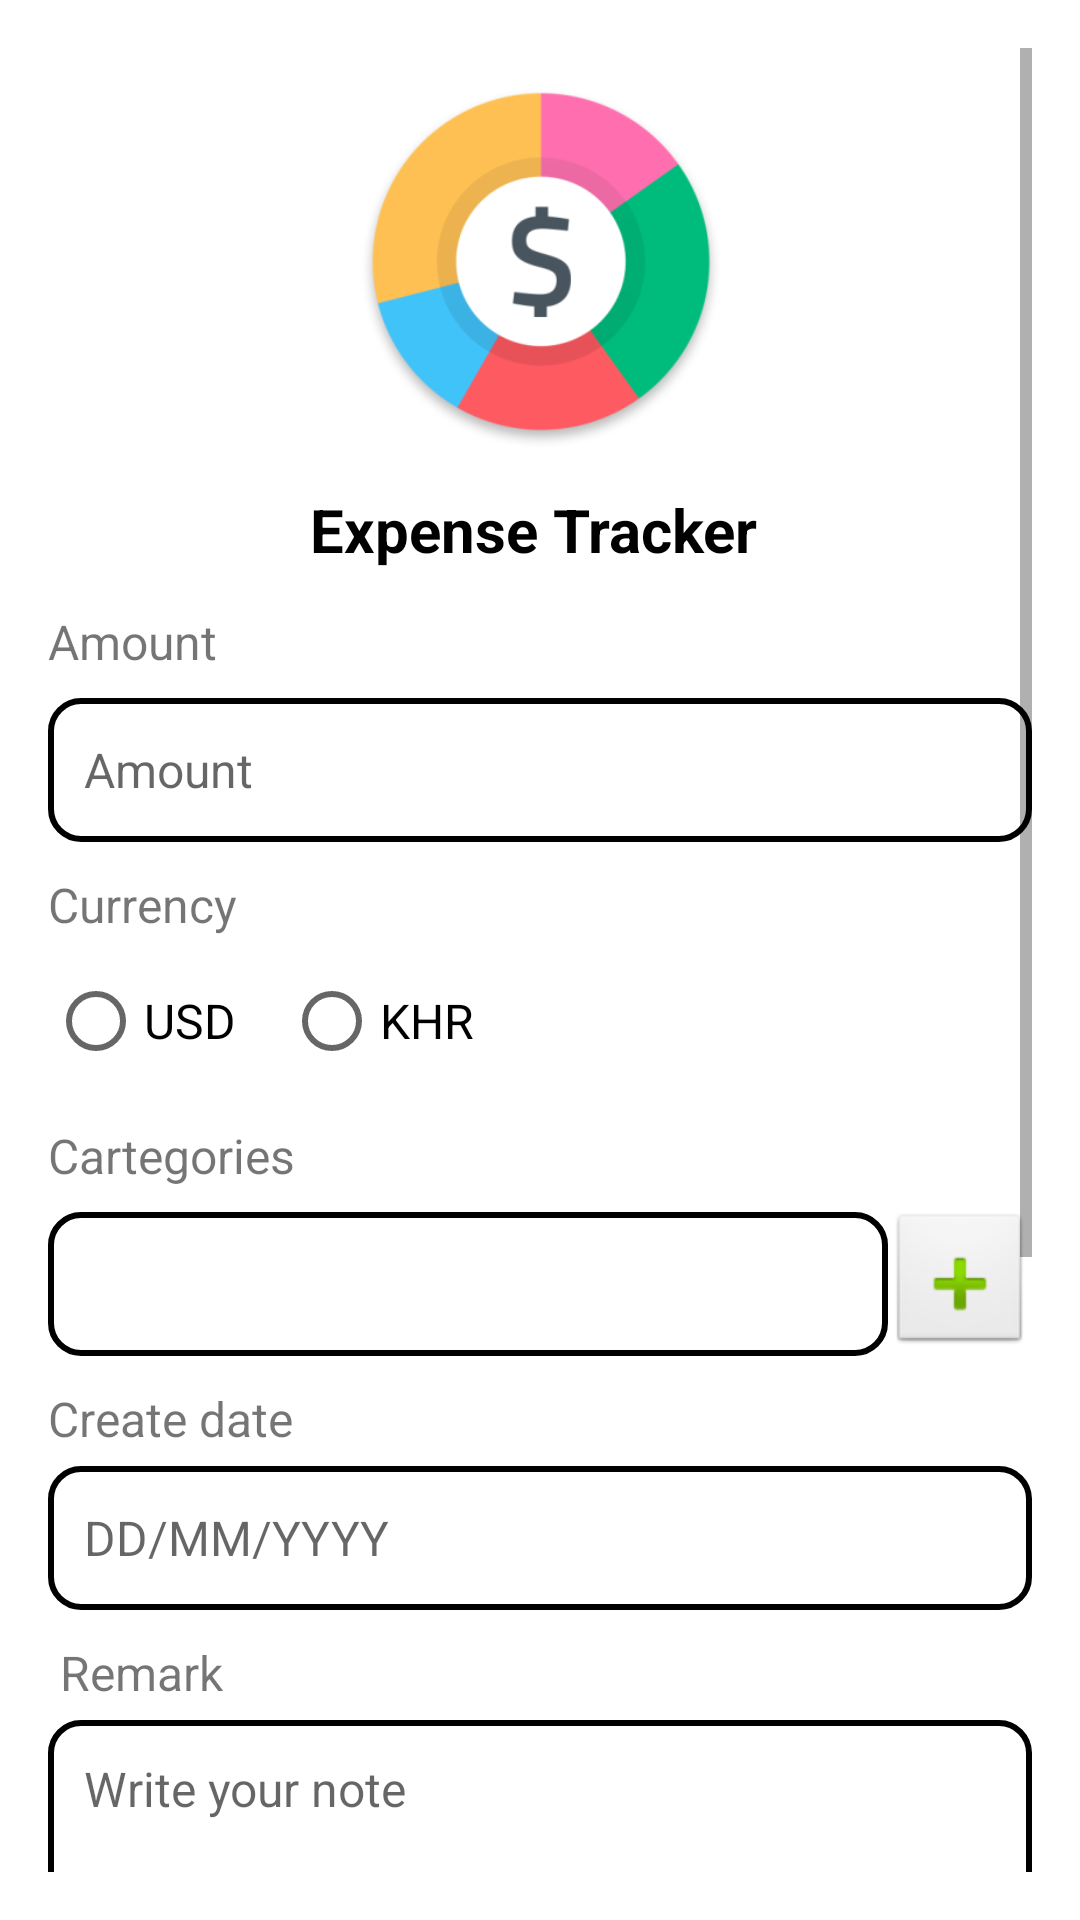

The Android layout XML behind this screen, and the referenced resources:
<!-- AndroidManifest.xml: application theme Theme.Week2 -->
<!-- res/layout/fragment_add_expense.xml -->
<?xml version="1.0" encoding="utf-8"?>
<ScrollView xmlns:android="http://schemas.android.com/apk/res/android"
    xmlns:app="http://schemas.android.com/apk/res-auto"
    xmlns:tools="http://schemas.android.com/tools"
    android:layout_width="match_parent"
    android:layout_height="match_parent"
    android:padding="16dp"
    style="@style/background_lightMode"
    tools:context=".fragment.AddExpensefragment">

    <androidx.constraintlayout.widget.ConstraintLayout
        android:layout_width="match_parent"
        android:layout_height="wrap_content">

        <ImageView
            android:id="@+id/imageView"
            android:layout_width="139dp"
            android:layout_height="126dp"
            android:layout_marginTop="8dp"
            android:contentDescription="@string/expense_tracker_logo"
            app:layout_constraintEnd_toEndOf="parent"
            app:layout_constraintStart_toStartOf="parent"
            app:layout_constraintTop_toTopOf="parent"
            app:srcCompat="@mipmap/main_launcher_foreground" />

        <TextView
            android:id="@+id/Expense_Text"
            android:layout_width="wrap_content"
            android:layout_height="wrap_content"
            android:layout_marginTop="5dp"
            android:padding="8dp"
            android:text="@string/expanse_title"
            android:textColor="@color/Text_title"
            android:textSize="20sp"
            android:textStyle="bold"
            app:layout_constraintEnd_toEndOf="parent"
            app:layout_constraintHorizontal_bias="0.487"
            app:layout_constraintStart_toStartOf="parent"
            app:layout_constraintTop_toBottomOf="@+id/imageView" />

        <TextView
            android:id="@+id/textView2"
            android:layout_width="wrap_content"
            android:layout_height="wrap_content"
            android:layout_marginTop="5dp"
            android:text="@string/amount_title"
            android:textSize="16sp"
            app:layout_constraintStart_toStartOf="@+id/AmountInput"
            app:layout_constraintTop_toBottomOf="@+id/Expense_Text" />

        <EditText
            android:id="@+id/AmountInput"
            android:layout_width="0dp"
            android:layout_height="wrap_content"
            android:layout_marginTop="8dp"
            android:background="@drawable/shape_input"
            android:hint="@string/amount_title"
            android:inputType="numberDecimal"
            android:minHeight="48dp"
            android:padding="12dp"
            android:textSize="16sp"
            app:layout_constraintEnd_toEndOf="parent"
            app:layout_constraintStart_toStartOf="parent"
            app:layout_constraintTop_toBottomOf="@+id/textView2" />

        <TextView
            android:id="@+id/currencyLabel"
            android:layout_width="wrap_content"
            android:layout_height="wrap_content"
            android:layout_marginTop="10dp"
            android:text="@string/currency"
            android:textSize="16sp"
            app:layout_constraintStart_toStartOf="@+id/currencyRadioGroup"
            app:layout_constraintTop_toBottomOf="@+id/AmountInput" />

        <RadioGroup
            android:id="@+id/currencyRadioGroup"
            android:layout_width="0dp"
            android:layout_height="wrap_content"
            android:layout_marginTop="4dp"
            android:orientation="horizontal"
            app:layout_constraintEnd_toEndOf="parent"
            app:layout_constraintStart_toStartOf="parent"
            app:layout_constraintTop_toBottomOf="@+id/currencyLabel">

            <RadioButton
                android:id="@+id/USDButton"
                android:layout_width="wrap_content"
                android:layout_height="wrap_content"
                android:minWidth="48dp"
                android:minHeight="48dp"
                android:text="@string/USD_CRN"
                android:textSize="16sp"
                tools:ignore="TouchTargetSizeCheck" />

            <RadioButton
                android:id="@+id/KHRButton"
                android:layout_width="wrap_content"
                android:layout_height="wrap_content"
                android:layout_marginStart="16dp"
                android:minWidth="48dp"
                android:minHeight="48dp"
                android:text="@string/KHR_CRN"
                android:textSize="16sp"
                tools:ignore="TouchTargetSizeCheck" />
        </RadioGroup>

        <TextView
            android:id="@+id/CategoryLabel"
            android:layout_width="wrap_content"
            android:layout_height="wrap_content"
            android:layout_marginTop="10dp"
            android:text="@string/cartegories_title"
            android:textSize="16sp"
            app:layout_constraintStart_toStartOf="@+id/categoryLayout"
            app:layout_constraintTop_toBottomOf="@+id/currencyRadioGroup" />

        <LinearLayout
            android:id="@+id/categoryLayout"
            android:layout_width="0dp"
            android:layout_height="wrap_content"
            android:layout_marginTop="8dp"
            android:orientation="horizontal"
            app:layout_constraintTop_toBottomOf="@+id/CategoryLabel"
            app:layout_constraintStart_toStartOf="parent"
            app:layout_constraintEnd_toEndOf="parent">

            <Spinner
                android:id="@+id/categorySpinner"
                android:layout_width="0dp"
                android:layout_height="wrap_content"
                android:layout_weight="1"
                android:background="@drawable/shape_input"
                android:minHeight="48dp"
                android:padding="12dp" />

            <ImageButton
                android:id="@+id/addCategoryButton"
                android:layout_width="wrap_content"
                android:layout_height="wrap_content"
                android:background="@android:drawable/btn_default"
                android:contentDescription="Add New Category"
                android:minHeight="48dp"
                android:padding="8dp"
                android:src="@android:drawable/ic_input_add" />

        </LinearLayout>


        <Button
            android:id="@+id/btn_take_photo"
            android:layout_width="0dp"
            android:layout_height="wrap_content"
            android:layout_marginStart="60dp"
            android:layout_marginTop="8dp"
            android:background="@drawable/rounded_btn"
            android:text="@string/take_photo"
            android:textColor="@color/text_btn"
            app:layout_constraintStart_toStartOf="parent"
            app:layout_constraintTop_toBottomOf="@+id/btn_add_expense" />

        <Button
            android:id="@+id/btn_pick_image"
            android:layout_width="0dp"
            android:layout_height="wrap_content"
            android:layout_marginTop="8dp"
            android:layout_marginEnd="40dp"
            android:background="@drawable/rounded_btn"
            android:text="@string/select_from_gallery"
            android:textColor="@color/text_btn"
            app:layout_constraintEnd_toEndOf="parent"
            app:layout_constraintTop_toBottomOf="@+id/btn_add_expense" />

        <ImageView
            android:id="@+id/logoimage"
            android:layout_width="0dp"
            android:layout_height="0dp"
            android:visibility="gone"
            app:layout_constraintEnd_toEndOf="parent"
            app:layout_constraintStart_toStartOf="parent"
            app:layout_constraintTop_toTopOf="parent" />

        <TextView
            android:id="@+id/dateLabel"
            android:layout_width="wrap_content"
            android:layout_height="wrap_content"
            android:layout_marginTop="10dp"
            android:text="@string/create_date"
            android:textSize="16sp"
            app:layout_constraintStart_toStartOf="@+id/editTextDate"
            app:layout_constraintTop_toBottomOf="@+id/categoryLayout" />

        <EditText
            android:id="@+id/editTextDate"
            android:layout_width="0dp"
            android:layout_height="wrap_content"
            android:layout_marginTop="5dp"
            android:background="@drawable/shape_input"
            android:hint="@string/dd_mm_yyyy"
            android:inputType="date"
            android:minHeight="48dp"
            android:padding="12dp"
            android:textSize="16sp"
            app:layout_constraintEnd_toEndOf="parent"
            app:layout_constraintStart_toStartOf="parent"
            app:layout_constraintTop_toBottomOf="@+id/dateLabel" />

        <TextView
            android:id="@+id/RemarkLabel"
            android:layout_width="wrap_content"
            android:layout_height="wrap_content"
            android:layout_marginStart="4dp"
            android:layout_marginTop="10dp"
            android:text="@string/remark_title"
            android:textSize="16sp"
            app:layout_constraintStart_toStartOf="@+id/remark"
            app:layout_constraintTop_toBottomOf="@+id/editTextDate" />

        <EditText
            android:id="@+id/remark"
            android:layout_width="0dp"
            android:layout_height="wrap_content"
            android:layout_marginTop="5dp"
            android:background="@drawable/shape_input"
            android:gravity="top|start"
            android:hint="@string/write_your_note"
            android:inputType="textMultiLine"
            android:minLines="3"
            android:padding="12dp"
            android:textSize="16sp"
            app:layout_constraintEnd_toEndOf="parent"
            app:layout_constraintStart_toStartOf="parent"
            app:layout_constraintTop_toBottomOf="@+id/RemarkLabel" />

        <Button
            android:id="@+id/btn_add_expense"
            android:layout_width="0dp"
            android:layout_height="wrap_content"
            android:layout_marginTop="5dp"
            android:background="@drawable/rounded_btn"
            android:padding="12dp"
            android:text="@string/button_text"
            android:textColor="@color/text_btn"
            android:textSize="18sp"
            app:layout_constraintEnd_toEndOf="parent"
            app:layout_constraintStart_toStartOf="parent"
            app:layout_constraintTop_toBottomOf="@+id/remark" />

        <ImageView
            android:id="@+id/receiptImageView"
            android:layout_width="0dp"
            android:layout_height="183dp"
            android:layout_marginTop="16dp"
            android:contentDescription="Preview"
            android:scaleType="centerCrop"
            app:layout_constraintEnd_toEndOf="parent"
            app:layout_constraintStart_toStartOf="parent"
            app:layout_constraintTop_toBottomOf="@+id/btn_pick_image" />

        <ProgressBar
            android:id="@+id/tasks_progress_bar"
            style="?android:attr/progressBarStyle"
            android:layout_width="wrap_content"
            android:layout_height="wrap_content"
            android:layout_gravity="center"
            android:visibility="gone"
            app:layout_constraintBottom_toBottomOf="parent"
            app:layout_constraintEnd_toEndOf="parent"
            app:layout_constraintStart_toStartOf="parent"
            app:layout_constraintTop_toTopOf="parent" />

    </androidx.constraintlayout.widget.ConstraintLayout>

</ScrollView>
<!-- resources referenced by this layout -->
<resources>
  <color name="Text_title">#000000</color>
  <color name="text_btn">#FFFFFF</color>
  <!-- drawable rounded_btn (drawable) -->
  <?xml version="1.0" encoding="utf-8"?>
  <shape xmlns:android="http://schemas.android.com/apk/res/android"
      android:shape="rectangle">
  
      <corners android:radius="16dp"/> 
      <solid android:color="#3252DF"/> 
      <padding android:left="10dp" android:right="10dp" android:top="5dp" android:bottom="5dp"/>
  </shape>
  <!-- drawable shape_input (drawable) -->
  <?xml version="1.0" encoding="utf-8"?>
  <shape xmlns:android="http://schemas.android.com/apk/res/android" android:shape="rectangle">
      <stroke android:width="2dp"
          android:color="@color/Text_title"
          />
      <corners android:radius="10dp"/>
  </shape>
  <!-- mipmap main_launcher_foreground: webp bitmap (mipmap-hdpi, 8554 bytes) -->
  <string name="KHR_CRN">KHR</string>
  <string name="USD_CRN">USD</string>
  <string name="amount_title">Amount</string>
  <string name="button_text">ADD Expense</string>
  <string name="cartegories_title">Cartegories</string>
  <string name="create_date">Create date</string>
  <string name="currency">Currency</string>
  <string name="dd_mm_yyyy">DD/MM/YYYY</string>
  <string name="expanse_title">Expense Tracker</string>
  <string name="expense_tracker_logo">Expense Tracker Logo</string>
  <string name="remark_title">Remark</string>
  <string name="select_from_gallery">Select from Gallery</string>
  <string name="take_photo">Take Photo</string>
  <string name="write_your_note">Write your note</string>
  <style name="background_lightMode">
          <item name="android:background">#ffffff</item>
      </style>
  <style name="Theme.Week2" parent="Base.Theme.Week2" />
  <style name="Base.Theme.Week2" parent="Theme.AppCompat.Light.NoActionBar">
          
          
      </style>
</resources>
